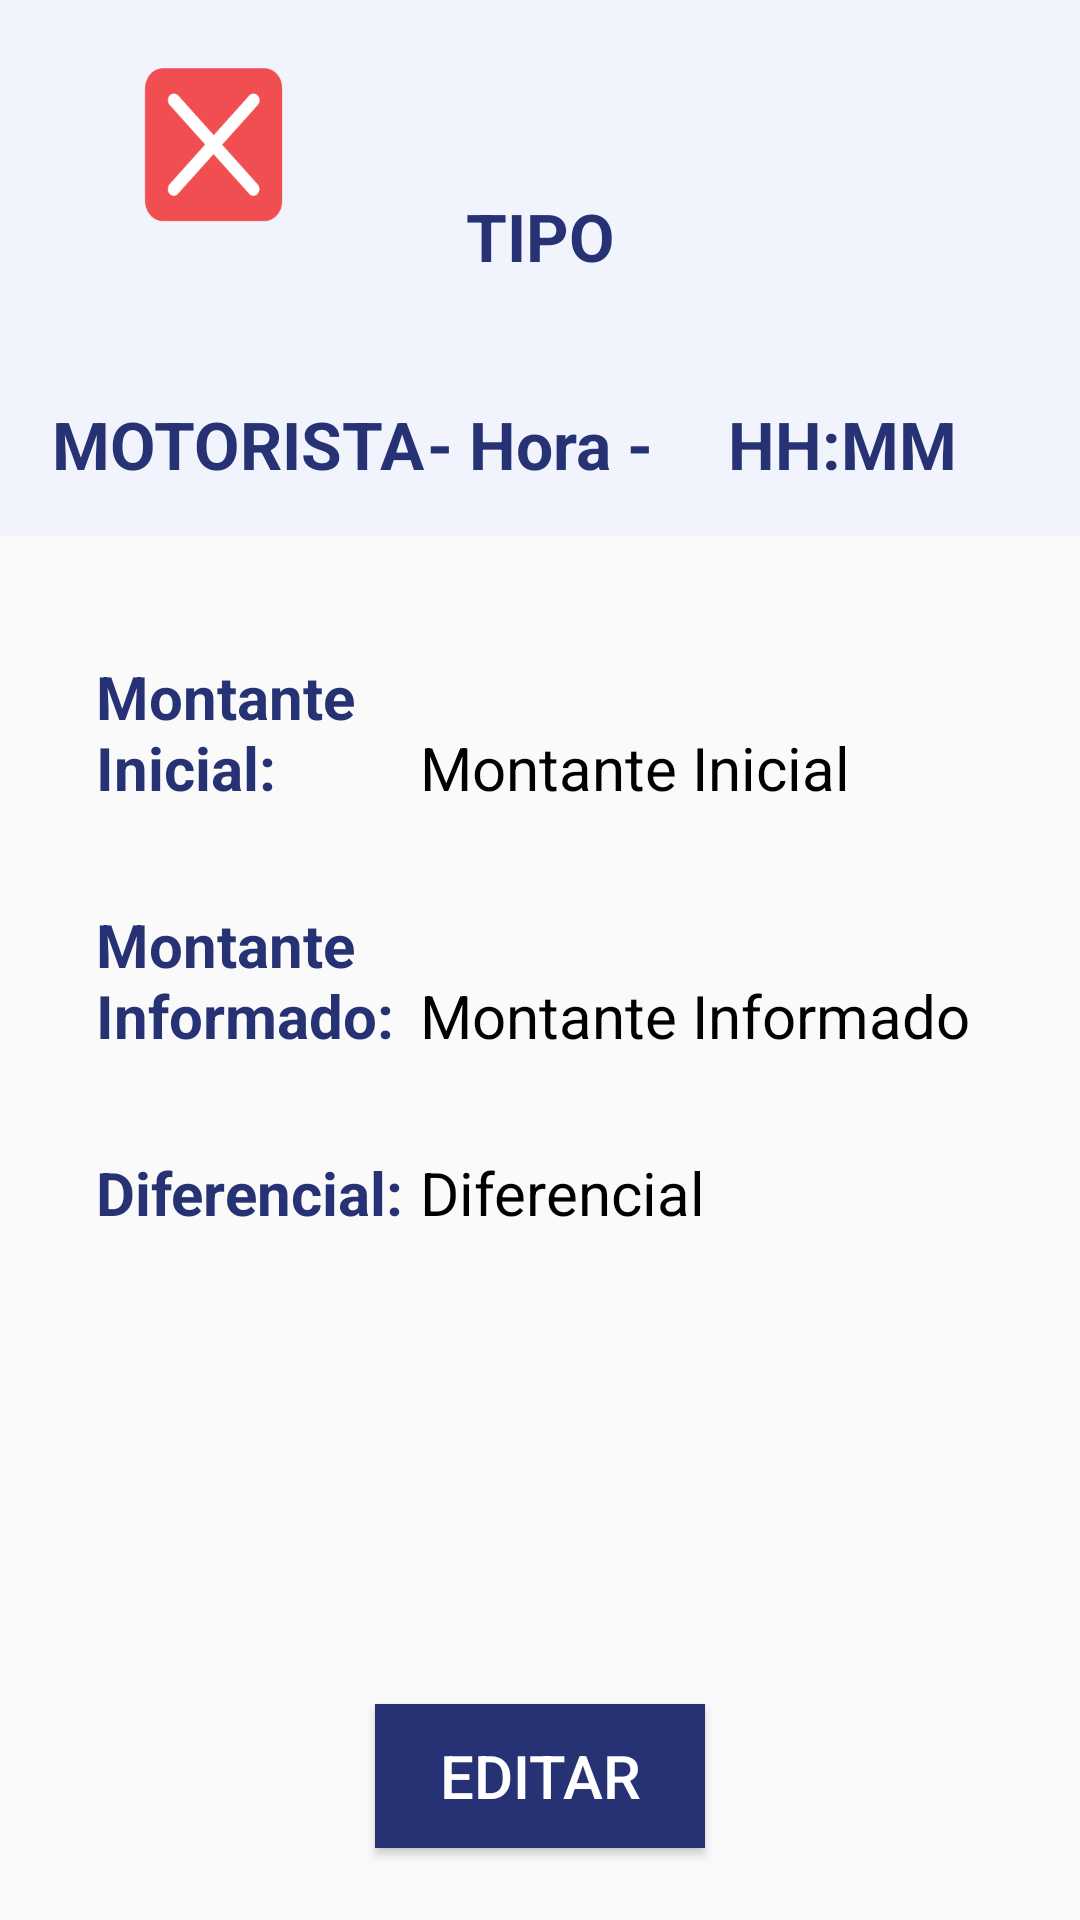

Produce the Android XML layout that renders to this screen, including the resource entries it uses.
<!-- AndroidManifest.xml: application theme Theme.Motorista_MKV -->
<!-- res/layout/activity_conflito_montante.xml -->
<?xml version="1.0" encoding="utf-8"?>
<androidx.constraintlayout.widget.ConstraintLayout xmlns:android="http://schemas.android.com/apk/res/android"
    xmlns:app="http://schemas.android.com/apk/res-auto"
    xmlns:tools="http://schemas.android.com/tools"
    android:id="@+id/main"
    android:layout_width="match_parent"
    android:layout_height="match_parent"
    tools:context=".adm.notificacoes.ConflitoMontanteActivity">

    <ScrollView
        android:id="@+id/scrollViewCabecalho"
        android:layout_width="match_parent"
        android:layout_height="0dp"
        android:layout_margin="0dp"
        app:layout_constraintEnd_toEndOf="parent"
        android:background="@color/azul_claroFundo"
        app:layout_constraintHorizontal_bias="0.093"
        app:layout_constraintStart_toStartOf="parent"
        app:layout_constraintTop_toTopOf="parent">

        <androidx.constraintlayout.widget.ConstraintLayout
            android:layout_width="match_parent"
            android:layout_height="wrap_content"
            android:orientation="vertical"
            android:padding="16dp">

            <Button
                android:id="@+id/backButton"
                android:layout_width="110dp"
                android:layout_height="64dp"
                android:background="@drawable/btn_cancel"
                app:layout_constraintStart_toStartOf="parent"
                app:layout_constraintTop_toTopOf="parent" />

            <TextView
                android:id="@+id/edtTipo"
                android:layout_width="wrap_content"
                android:layout_height="wrap_content"
                android:layout_marginTop="48dp"
                android:text="TIPO"
                android:textColor="@color/azul_escuro"
                android:textSize="22sp"
                android:textStyle="bold"
                app:layout_constraintEnd_toEndOf="parent"
                app:layout_constraintHorizontal_bias="0.5"
                app:layout_constraintStart_toStartOf="parent"
                app:layout_constraintTop_toTopOf="parent" />

            <TextView
                android:id="@+id/dataTXT"
                android:layout_width="wrap_content"
                android:layout_height="wrap_content"
                android:text="HH:MM"
                android:textColor="@color/azul_escuro"
                android:textSize="22sp"
                android:textStyle="bold"
                app:layout_constraintEnd_toEndOf="parent"
                app:layout_constraintStart_toEndOf="@+id/hrtxt"
                app:layout_constraintTop_toTopOf="@+id/hrtxt" />

            <TextView
                android:id="@+id/motoristaTXT"
                android:layout_width="wrap_content"
                android:layout_height="wrap_content"
                android:text="MOTORISTA"
                android:textColor="@color/azul_escuro"
                android:textSize="22sp"
                android:textStyle="bold"
                app:layout_constraintEnd_toStartOf="@+id/hrtxt"
                app:layout_constraintStart_toStartOf="parent"
                app:layout_constraintTop_toTopOf="@+id/hrtxt" />

            <TextView
                android:id="@+id/hrtxt"
                android:layout_width="wrap_content"
                android:layout_height="wrap_content"
                android:layout_marginTop="40dp"
                android:text="- Hora -"
                android:textColor="@color/azul_escuro"
                android:textSize="22sp"
                android:textStyle="bold"
                app:layout_constraintEnd_toEndOf="parent"
                app:layout_constraintHorizontal_bias="0.5"
                app:layout_constraintStart_toStartOf="parent"
                app:layout_constraintTop_toBottomOf="@+id/edtTipo" />

        </androidx.constraintlayout.widget.ConstraintLayout>
    </ScrollView>

    <ScrollView
        android:id="@+id/scrollViewCorpo"
        android:layout_width="match_parent"
        android:layout_height="0dp"
        app:layout_constraintTop_toBottomOf="@id/scrollViewCabecalho"
        app:layout_constraintBottom_toTopOf="@id/scrollViewBtn"
        app:layout_constraintStart_toStartOf="parent"
        app:layout_constraintEnd_toEndOf="parent">

        <androidx.constraintlayout.widget.ConstraintLayout
            android:layout_width="match_parent"
            android:layout_height="wrap_content"
            android:padding="8dp">

            <TextView
                android:id="@+id/inicialTXT"
                android:layout_width="100dp"
                android:layout_height="wrap_content"
                android:layout_marginStart="24dp"
                android:layout_marginTop="32dp"
                android:text="Montante Inicial:"
                android:textColor="@color/azul_escuro"
                android:textSize="20sp"
                android:textStyle="bold"
                app:layout_constraintStart_toStartOf="parent"
                app:layout_constraintTop_toTopOf="parent" />

            <TextView
                android:id="@+id/MntntInfrmdTXT"
                android:layout_width="100dp"
                android:layout_height="wrap_content"
                android:layout_marginTop="32dp"
                android:text="Montante Informado: "
                android:textColor="@color/azul_escuro"
                android:textSize="20sp"
                android:textStyle="bold"
                app:layout_constraintStart_toStartOf="@+id/inicialTXT"
                app:layout_constraintTop_toBottomOf="@+id/edtMontanteInicial" />

            <TextView
                android:id="@+id/dfrnTXT"
                android:layout_width="wrap_content"
                android:layout_height="wrap_content"
                android:layout_marginTop="32dp"
                android:text="Diferencial:"
                android:textColor="@color/azul_escuro"
                android:textSize="20sp"
                android:textStyle="bold"
                app:layout_constraintStart_toStartOf="@+id/inicialTXT"
                app:layout_constraintTop_toBottomOf="@+id/edtMntntInfrmd" />

            <TextView
                android:id="@+id/edtMontanteInicial"
                android:layout_width="wrap_content"
                android:layout_height="wrap_content"
                android:layout_marginStart="8dp"
                android:text="Montante Inicial"
                android:textColor="@color/black"
                android:textSize="20sp"
                app:layout_constraintBottom_toBottomOf="@+id/inicialTXT"
                app:layout_constraintStart_toEndOf="@+id/inicialTXT" />

            <TextView
                android:id="@+id/edtMntntInfrmd"
                android:layout_width="wrap_content"
                android:layout_height="wrap_content"
                android:layout_marginStart="8dp"
                android:text="Montante Informado"
                android:textColor="@color/black"
                android:textSize="20sp"
                app:layout_constraintBottom_toBottomOf="@+id/MntntInfrmdTXT"
                app:layout_constraintStart_toEndOf="@+id/MntntInfrmdTXT" />

            <TextView
                android:id="@+id/edtDfrncl"
                android:layout_width="wrap_content"
                android:layout_height="wrap_content"
                android:layout_marginStart="8dp"
                android:text="Diferencial"
                android:textColor="@color/black"
                android:textSize="20sp"
                app:layout_constraintBottom_toBottomOf="@+id/dfrnTXT"
                app:layout_constraintStart_toEndOf="@+id/MntntInfrmdTXT" />
        </androidx.constraintlayout.widget.ConstraintLayout>
    </ScrollView>
    <ScrollView
        android:id="@+id/scrollViewCorpoComp"
        android:layout_width="match_parent"
        android:layout_height="0dp"
        android:visibility="gone"
        app:layout_constraintTop_toBottomOf="@id/scrollViewCabecalho"
        app:layout_constraintBottom_toTopOf="@id/scrollViewBtn"
        app:layout_constraintStart_toStartOf="parent"
        app:layout_constraintEnd_toEndOf="parent">

        <androidx.constraintlayout.widget.ConstraintLayout
            android:layout_width="match_parent"
            android:layout_height="wrap_content"
            android:padding="8dp">

            <TextView
                android:id="@+id/msgConc"
                android:layout_width="wrap_content"
                android:layout_height="wrap_content"
                android:layout_marginTop="32dp"
                android:text="Chamado FINALIZADO"
                android:textColor="@color/azul_escuro"
                android:textSize="20sp"
                android:textStyle="bold"
                app:layout_constraintEnd_toEndOf="parent"
                app:layout_constraintHorizontal_bias="0.5"
                app:layout_constraintStart_toStartOf="parent"
                app:layout_constraintTop_toTopOf="parent" />

        </androidx.constraintlayout.widget.ConstraintLayout>
    </ScrollView>

    <ScrollView
        android:id="@+id/scrollViewBtn"
        android:layout_width="match_parent"
        android:layout_height="wrap_content"
        app:layout_constraintBottom_toBottomOf="parent"
        app:layout_constraintStart_toStartOf="parent"
        app:layout_constraintEnd_toEndOf="parent">

        <androidx.constraintlayout.widget.ConstraintLayout
            android:layout_width="match_parent"
            android:layout_height="wrap_content"
            android:padding="0dp">

            <Button
                android:id="@+id/editButton"
                android:layout_width="110dp"
                android:layout_height="wrap_content"
                android:layout_gravity="center"
                android:layout_marginBottom="24dp"
                android:text="editar"
                android:textColor="@color/white"
                android:background="@color/azul_escuro"
                android:textSize="20sp"
                app:layout_constraintBottom_toBottomOf="parent"
                app:layout_constraintEnd_toEndOf="parent"
                app:layout_constraintHorizontal_bias="0.5"
                app:layout_constraintStart_toStartOf="parent" />

            <Button
                android:id="@+id/LiberarButton"
                android:layout_width="151dp"
                android:layout_height="54dp"
                android:layout_marginEnd="32dp"
                android:layout_marginBottom="16dp"
                android:background="@drawable/lib"
                app:layout_constraintBottom_toTopOf="@+id/editButton"
                app:layout_constraintEnd_toEndOf="parent" />

            <Button
                android:id="@+id/NegarButton"
                android:layout_width="153dp"
                android:layout_height="55dp"
                android:layout_marginStart="32dp"
                android:layout_marginBottom="16dp"
                android:background="@drawable/neg2"
                app:layout_constraintBottom_toTopOf="@+id/editButton"
                app:layout_constraintStart_toStartOf="parent" />
        </androidx.constraintlayout.widget.ConstraintLayout>
    </ScrollView>


</androidx.constraintlayout.widget.ConstraintLayout>
<!-- resources referenced by this layout -->
<resources>
  <color name="azul_claroFundo">#f1f4fc</color>
  <color name="azul_escuro">#263273</color>
  <color name="black">#FF000000</color>
  <color name="white">#FFFFFFFF</color>
  <!-- drawable btn_cancel: png bitmap (drawable, 2421 bytes) -->
  <style name="Theme.Motorista_MKV" parent="Theme.AppCompat.DayNight.NoActionBar">
          
          <item name="colorPrimary">@color/purple_500</item>
          <item name="colorPrimaryVariant">@color/azul_escuro</item>
          <item name="colorPrimaryContainer">@color/azul_escuro</item>
          <item name="colorOnPrimary">@color/white</item>
          
          <item name="colorSecondary">@color/teal_200</item>
          <item name="colorSecondaryVariant">@color/teal_700</item>
          <item name="colorOnSecondary">@color/white</item>
          
          <item name="android:statusBarColor">?attr/colorPrimaryVariant</item>
          
          <item name="colorSurface">@color/white</item>
          <item name="colorOnSurface">@color/black</item>
      </style>
  <color name="purple_500">#FF6200EE</color>
  <color name="teal_200">#FF03DAC5</color>
  <color name="teal_700">#FF018786</color>
</resources>
